Image classification data set "processed" (Devaguru11/kidney-stone-cnn on GitHub). Class labels (4): cyst, normal, stone, tumour.

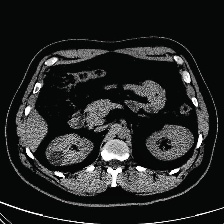
Label: cyst

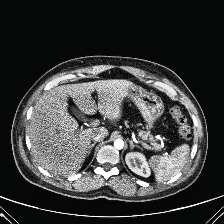
Label: normal

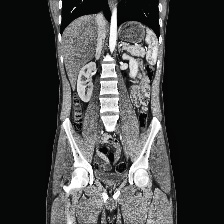
Label: normal

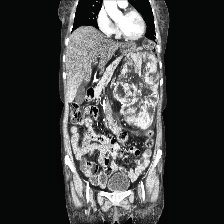
Label: tumour

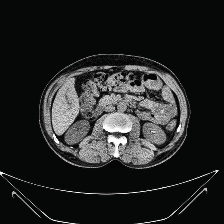
Label: stone

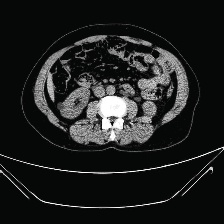
Label: cyst
